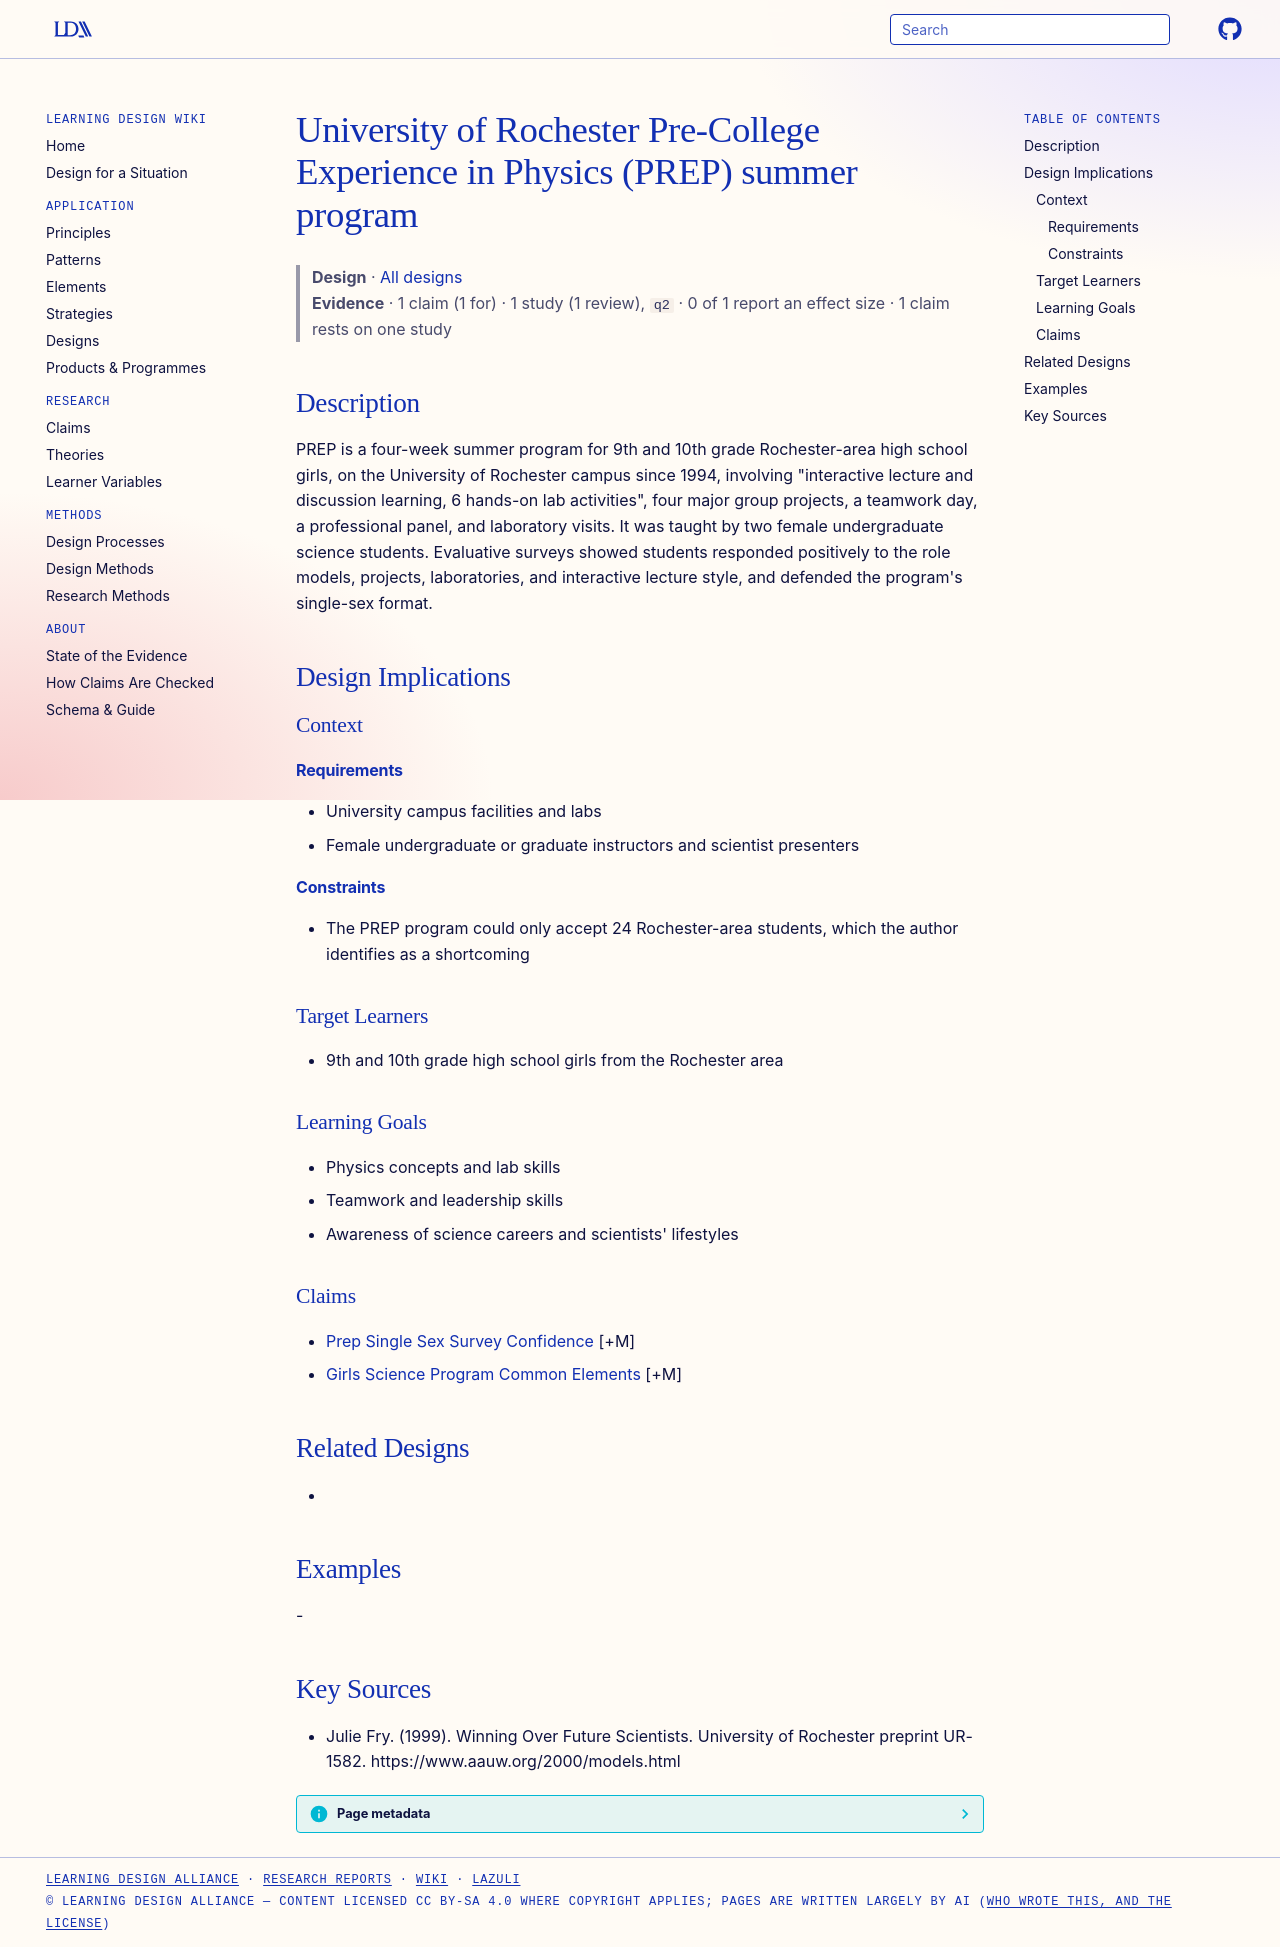

repository: Learning-Design-Alliance/learning-wiki · page: designs/prep-ur-summer-program/index.html · generator: mkdocs

---
type: design
id: prep-ur-summer-program
title: University of Rochester Pre-College Experience in Physics (PREP) summer program
description: "PREP is a four-week summer program for 9th and 10th grade Rochester-area high school girls, on the University of Rochester campus since 1994, involving \"interactive lecture and discussion learning, 6 hands-on lab acti..."
status: review
generated:
  by: "process:settle-candidates"
  at: 2026-11-22
sources:
  - id: julie-fry-1999
    resource: "https://www.aauw.org/2000/models.html"
    title: "Julie Fry. (1999). Winning Over Future Scientists. University of Rochester preprint UR-1582. https://www.aauw.org/2000/models.html"
    author: Julie Fry
---

# University of Rochester Pre-College Experience in Physics (PREP) summer program

> **Design** · [All designs](index.md)
> **Evidence** · 1 claim (1 for) · 1 study (1 review), `q2` · 0 of 1 report an effect size · 1 claim rests on one study

## Description
PREP is a four-week summer program for 9th and 10th grade Rochester-area high school girls, on the University of Rochester campus since 1994, involving "interactive lecture and discussion learning, 6 hands-on lab activities", four major group projects, a teamwork day, a professional panel, and laboratory visits. It was taught by two female undergraduate science students. Evaluative surveys showed students responded positively to the role models, projects, laboratories, and interactive lecture style, and defended the program's single-sex format.

## Design Implications

### Context
#### Requirements
- University campus facilities and labs
- Female undergraduate or graduate instructors and scientist presenters
#### Constraints
- The PREP program could only accept 24 Rochester-area students, which the author identifies as a shortcoming

### Target Learners
- 9th and 10th grade high school girls from the Rochester area

### Learning Goals
- Physics concepts and lab skills
- Teamwork and leadership skills
- Awareness of science careers and scientists' lifestyles

### Claims
- [Prep Single Sex Survey Confidence](../claims/prep-single-sex-survey-confidence.md) [+M]
- [Girls Science Program Common Elements](girls-science-program-common-elements.md) [+M]

## Related Designs
- 

## Examples
-

## Key Sources
- Julie Fry. (1999). Winning Over Future Scientists. University of Rochester preprint UR-1582. https://www.aauw.org/2000/models.html
